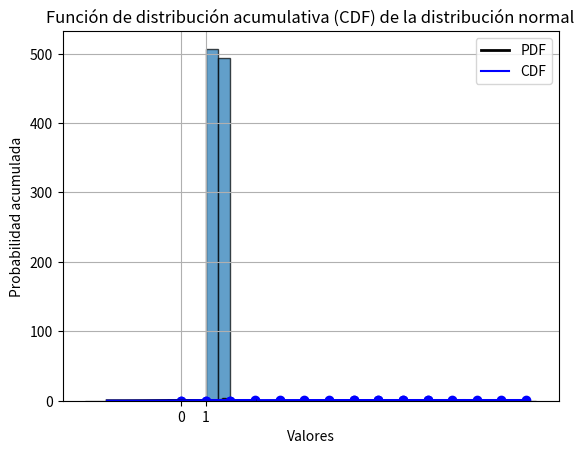
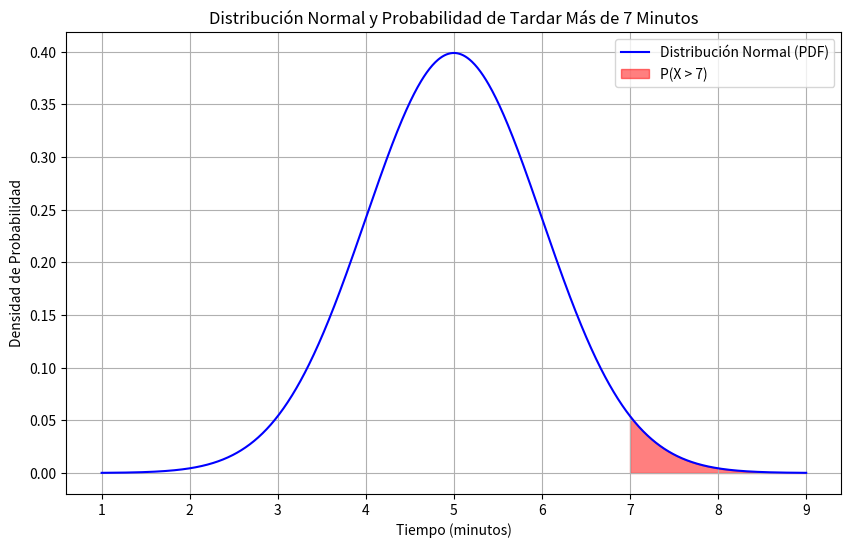
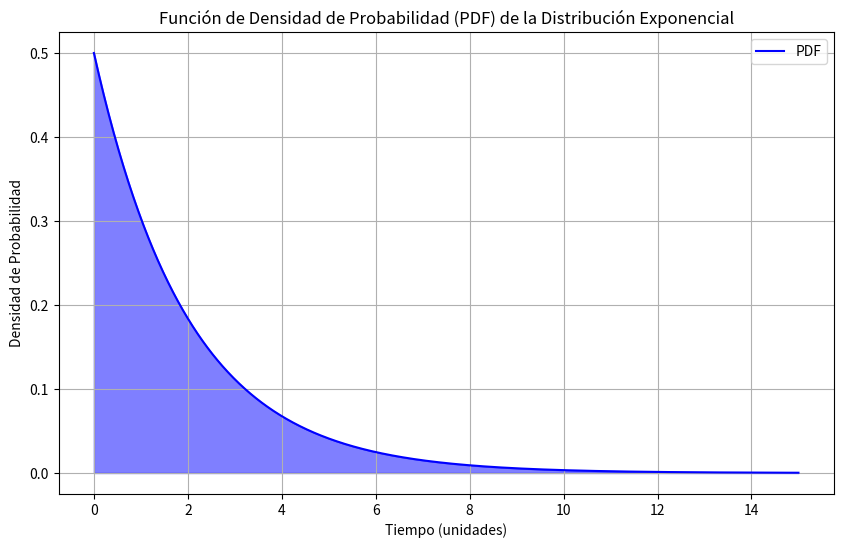
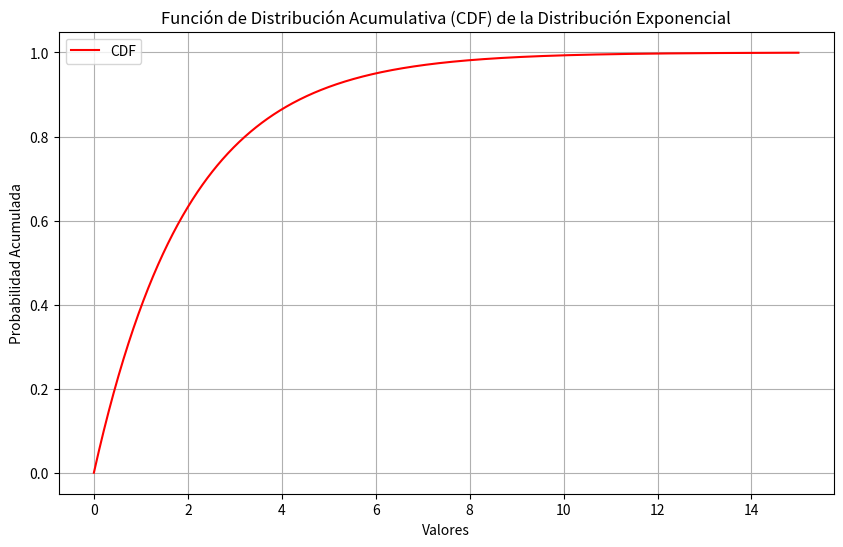
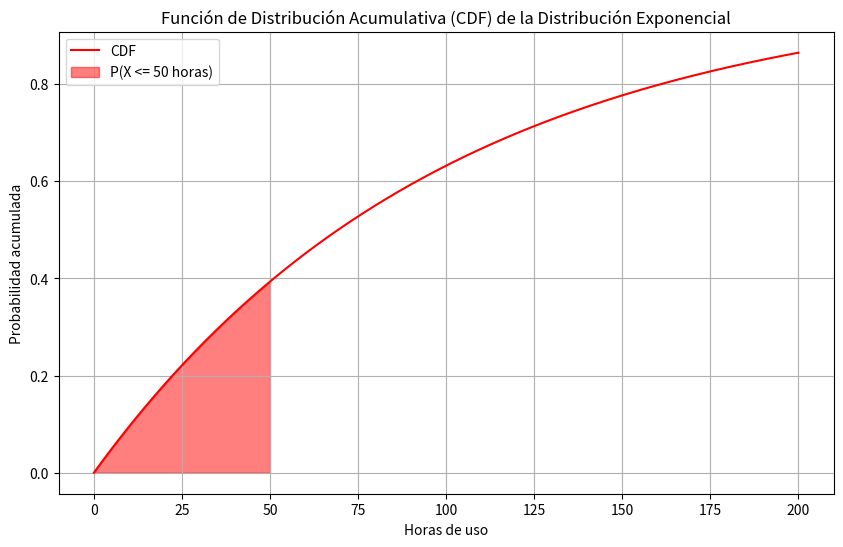

Python code for these plots, in order:
import numpy as np
import matplotlib.pyplot as plt

# Generación de variables aleatorias discretas
# Supongamos que queremos generar valores 1 y 2 con igual probabilidad
valores = np.random.choice([1, 2], size=1000, p=[0.5, 0.5])

# Visualización de la distribución con un histograma
plt.hist(valores, bins=2, edgecolor='black', alpha=0.7)
plt.title("Distribución de una Variable Aleatoria Discreta")
plt.xlabel("Valor")
plt.ylabel("Frecuencia")
plt.xticks([1, 2])
plt.grid(True)
plt.show()

import numpy as np
import matplotlib.pyplot as plt

# Generación de datos de altura de personas
# Supongamos que la altura promedio es de 1.75 metros con una variabilidad alrededor de este valor
media_altura = 1.75
variabilidad = 0.1

# Generamos 1000 alturas de personas como suma de múltiples variables uniformes
# Esto nos dará una distribución más centrada sin usar scipy
num_samples = 1000
num_uniforms = 10

# Suma de variables aleatorias uniformes para aproximar una distribución centrada
valores_altura = media_altura + (np.sum(np.random.rand(num_samples, num_uniforms), axis=1) - num_uniforms / 2) * variabilidad / np.sqrt(num_uniforms / 12)

# Visualización de la distribución con un histograma
plt.hist(valores_altura, bins=30, density=True, alpha=0.7, edgecolor='black')
plt.title("Distribución de Alturas de Personas")
plt.xlabel("Altura (metros)")
plt.ylabel("Densidad de Probabilidad")
plt.grid(True)
plt.show()

import numpy as np
# Generamos una distribución de Bernoulli con p=0.3
p = 0.3

# Generamos una lista de 10 valores aleatorios de una distribución de Bernoulli con p=0.3
dist_bernoulli = [1 if np.random.random() < p else 0 for _ in range(100)]

print(dist_bernoulli)

# Definimos la lista de valores
valores = dist_bernoulli

# Calculamos el histograma de los valores
conteos, bordes = np.histogram(valores, bins=[-0.5, 0.5, 1.5])

# Calculamos la proporción de cada valor
prop_0 = conteos[0] / len(valores)
prop_1 = conteos[1] / len(valores)

# Imprimimos las proporciones
print("Proporción de 0's: ", prop_0)
print("Proporción de 1's: ", prop_1)

# Valores posibles de la variable aleatoria X
x = np.arange(len(conteos))

# Graficamos la PMF con matplotlib
plt.bar(x, conteos / len(valores), alpha=0.7, edgecolor='black')
plt.title("Función de masa de probabilidad de una distribución de Bernoulli")
plt.xlabel("Valores de X")
plt.ylabel("P(X = x)")
plt.xticks(x)
plt.grid(True)
plt.show()

from scipy.stats import binom

n = 10
p = 0.8
k = 7

prob = binom.pmf(k, n, p)
print("La probabilidad de que exactamente 7 pasen el examen es:", prob)

# Definimos los parámetros de la distribución binomial
n = 10
p = 0.8

# Simulamos la distribución binomial 10000 veces
simulaciones = np.random.binomial(n, p, size=10000)

# Calculamos la probabilidad de que exactamente 7 estudiantes pasen el examen
probabilidad = sum(simulaciones == 7) / len(simulaciones)

print("La probabilidad de que exactamente 7 estudiantes pasen el examen es:", probabilidad)

# Parámetros de la distribución binomial
p = 0.8
n = 10

# Generamos una lista de valores para el eje x (número de estudiantes que pasaron el examen)
x = np.arange(n + 1)

# Generamos una lista de valores para el eje y (probabilidad de que un número dado de estudiantes pasen el examen)
pmf = binom.pmf(x, n, p)

# Creamos la figura y la barra
plt.bar(x, pmf, alpha=0.7, edgecolor='black')

# Configuramos el diseño de la figura
plt.title("Función de masa de probabilidad de la distribución binomial")
plt.xlabel("Número de estudiantes que pasaron el examen")
plt.ylabel("Probabilidad")
plt.grid(True)

# Mostramos la figura
plt.show()

n = 10
p = 0.8
k = 7

prob_acumulada = binom.cdf(k, n, p)
print("La probabilidad acumulada de que como máximo 7 pasen el examen es:", prob_acumulada)

# Parámetros de la distribución binomial
p = 0.8
n = 10

# Valores de la variable aleatoria
k = np.arange(n + 1)

# Probabilidades de la CDF
prob_cdf = binom.cdf(k, n, p)

# Creamos la figura y la línea de la CDF
plt.plot(k, prob_cdf, marker='o', linestyle='-', color='b')

# Configuramos el título y los ejes
plt.title('Función de distribución acumulada de una distribución binomial')
plt.xlabel('Valores de k')
plt.ylabel('Probabilidad acumulada')
plt.grid(True)

# Mostramos la figura
plt.show()

from scipy.stats import poisson

k = 6
mu = 4

prob = poisson.pmf(k, mu)
print("La probabilidad de que lleguen exactamente 6 clientes en una hora es:", prob)

# Parámetro de la distribución de Poisson
lambda_poisson = 4

# Valores posibles de la variable aleatoria
k_values = np.arange(0, 15)

# Calculamos la PMF para cada valor de k
pmf_values = poisson.pmf(k_values, lambda_poisson)

# Graficamos la PMF
plt.bar(k_values, pmf_values, alpha=0.7, edgecolor='black')
plt.title('Función de Masa de Probabilidad de la Distribución de Poisson')
plt.xlabel('Número de eventos (k)')
plt.ylabel('Probabilidad')
plt.grid(True)
plt.show()

# Parámetro de la distribución de Poisson
lambda_poisson = 4

# Valor de interés
k = 6

# Calculamos la CDF para el valor k
prob_acumulada = poisson.cdf(k, lambda_poisson)
print("La probabilidad de que lleguen hasta 6 clientes en una hora es:", prob_acumulada)

# Valores posibles de la variable aleatoria
k_values = np.arange(0, 15)

# Calculamos la CDF para cada valor de k
cdf_values = poisson.cdf(k_values, lambda_poisson)

# Graficamos la CDF
plt.plot(k_values, cdf_values, marker='o', linestyle='-', color='b')
plt.title('Función de Distribución Acumulada de la Distribución de Poisson')
plt.xlabel('Número de eventos (k)')
plt.ylabel('Probabilidad acumulada')
plt.grid(True)
plt.show()

import numpy as np
import matplotlib.pyplot as plt
from scipy.stats import uniform

# Parámetros de la distribución uniforme
a = 0  # Límite inferior
b = 10  # Límite superior

# Valores de x para graficar
x = np.linspace(-0.5, 11.5, 1000)

# Función de densidad de probabilidad (PDF) de la distribución uniforme
pdf = uniform.pdf(x, loc=a, scale=b-a)

# Crear la figura con matplotlib
plt.plot(x, pdf, linestyle='-', color='b')

# Configurar el título y los ejes
plt.title("Distribución uniforme")
plt.xlabel("Valores")
plt.ylabel("Probabilidad")
plt.grid(True)

# Mostrar la figura
plt.show()

# Parámetros de la distribución uniforme
a = 0  # Límite inferior
b = 10  # Límite superior

# Valores de x para graficar
x = np.linspace(-0.5, 11.5, 1000)

# Función de distribución acumulativa (CDF) de la distribución uniforme
cdf = uniform.cdf(x, loc=a, scale=b-a)

# Crear la figura con matplotlib
plt.plot(x, cdf, linestyle='-', color='b')

# Configurar el título y los ejes
plt.title("Función de distribución acumulativa (CDF) de la distribución uniforme")
plt.xlabel("Valores")
plt.ylabel("Probabilidad acumulada")
plt.grid(True)

# Mostrar la figura
plt.show()

# Parámetros de la distribución uniforme
a = 0  # Límite inferior
b = 10  # Límite superior
n = 10000  # Número de muestras

# Generar números aleatorios
uniform_rvs = uniform.rvs(loc=a, scale=b-a, size=n)

# Crear la figura con matplotlib
plt.hist(uniform_rvs, bins=100, density=True, edgecolor='black', alpha=0.7)

# Configurar el título y los ejes
plt.title("Histograma de números aleatorios con la distribución uniforme")
plt.xlabel("Valores")
plt.ylabel("Densidad de probabilidad")
plt.grid(True)

# Mostrar la figura
plt.show()

import numpy as np
import matplotlib.pyplot as plt
from scipy.stats import norm

# Parámetros de la distribución normal
mu = 0  # Media
sigma = 1  # Desviación estándar
n = 10000  # Tamaño de la muestra

# Generar una muestra aleatoria de la distribución normal
normal_rvs = norm.rvs(loc=mu, scale=sigma, size=n)

# Crear el histograma de la muestra aleatoria
plt.hist(normal_rvs, bins=30, density=True, alpha=0.5, color='g', edgecolor='black')

# Crear la PDF de la distribución normal para graficarla
x = np.linspace(mu - 3*sigma, mu + 3*sigma, 100)
pdf = norm.pdf(x, loc=mu, scale=sigma)
plt.plot(x, pdf, 'k', linewidth=2, label='PDF')

# Configurar el título y los ejes
plt.title('Distribución Normal')
plt.xlabel('Valores')
plt.ylabel('Densidad de Probabilidad')
plt.legend()
plt.grid(True)

# Mostrar la figura
plt.show()

import numpy as np
import matplotlib.pyplot as plt
from scipy.stats import norm

# Parámetros de la distribución normal
mu = 0  # Media
sigma = 1  # Desviación estándar

# Crear el rango de valores para la variable aleatoria
x = np.linspace(mu - 3*sigma, mu + 3*sigma, 100)

# Calcular la CDF para cada valor de la variable aleatoria
cdf = norm.cdf(x, loc=mu, scale=sigma)

# Crear la figura con matplotlib
plt.plot(x, cdf, linestyle='-', color='b', label='CDF')

# Configurar el título y los ejes
plt.title('Función de distribución acumulativa (CDF) de la distribución normal')
plt.xlabel('Valores')
plt.ylabel('Probabilidad acumulada')
plt.legend()
plt.grid(True)

# Mostrar la figura
plt.show()

import numpy as np
import matplotlib.pyplot as plt
from scipy.stats import norm

# Definir los parámetros de la distribución normal
mu = 5  # media
sigma = 1  # desviación estándar

# Calcular la probabilidad de tardar más de 7 minutos
p = 1 - norm.cdf(7, loc=mu, scale=sigma)

# Imprimir el resultado
print("La probabilidad de tardar más de 7 minutos en completar el formulario es:", p)

# Crear el rango de valores para la variable aleatoria
x = np.linspace(mu - 4*sigma, mu + 4*sigma, 1000)

# Calcular la PDF para cada valor de la variable aleatoria
pdf = norm.pdf(x, loc=mu, scale=sigma)

# Crear la figura con matplotlib
plt.figure(figsize=(10, 6))

# Graficar la PDF de la distribución normal
plt.plot(x, pdf, 'b', label='Distribución Normal (PDF)')

# Resaltar el área bajo la curva para x > 7
x_fill = np.linspace(7, mu + 4*sigma, 1000)
y_fill = norm.pdf(x_fill, loc=mu, scale=sigma)
plt.fill_between(x_fill, y_fill, alpha=0.5, color='r', label='P(X > 7)')

# Configurar el título y los ejes
plt.title('Distribución Normal y Probabilidad de Tardar Más de 7 Minutos')
plt.xlabel('Tiempo (minutos)')
plt.ylabel('Densidad de Probabilidad')
plt.legend()
plt.grid(True)

# Mostrar la figura
plt.show()

import numpy as np
import matplotlib.pyplot as plt
from scipy.stats import expon

# Parámetro de la distribución exponencial
lambda_param = 0.5  # Tasa de ocurrencia (lambda)
scale_param = 1 / lambda_param  # Parámetro de escala para scipy

# Valores de x para graficar
x = np.linspace(0, 15, 1000)

# Función de densidad de probabilidad (PDF) de la distribución exponencial
pdf = expon.pdf(x, scale=scale_param)

# Crear la figura con matplotlib
plt.figure(figsize=(10, 6))
plt.plot(x, pdf, 'b', label='PDF')
plt.fill_between(x, pdf, alpha=0.5, color='b')

# Configurar el título y los ejes
plt.title('Función de Densidad de Probabilidad (PDF) de la Distribución Exponencial')
plt.xlabel('Tiempo (unidades)')
plt.ylabel('Densidad de Probabilidad')
plt.legend()
plt.grid(True)

# Mostrar la figura
plt.show()

# Función de distribución acumulativa (CDF) de la distribución exponencial
cdf = expon.cdf(x, scale=scale_param)

# Crear la figura con matplotlib
plt.figure(figsize=(10, 6))
plt.plot(x, cdf, 'r', label='CDF')

# Configurar el título y los ejes
plt.title('Función de Distribución Acumulativa (CDF) de la Distribución Exponencial')
plt.xlabel('Valores')
plt.ylabel('Probabilidad Acumulada')
plt.legend()
plt.grid(True)

# Mostrar la figura
plt.show()

import numpy as np
import matplotlib.pyplot as plt
from scipy.stats import expon

# Parámetro de la distribución exponencial
lambda_param = 0.01  # Tasa de fallos por hora
scale_param = 1 / lambda_param  # Parámetro de escala para scipy

# Tiempo específico para calcular la probabilidad de fallo
time_to_fail = 50  # horas

# Calcular la probabilidad de que el dispositivo falle antes de las 50 horas
prob_fallo_antes_de_50_horas = expon.cdf(time_to_fail, scale=scale_param)

# Imprimir el resultado
print("La probabilidad de que el dispositivo falle antes de las 50 horas de uso es:", prob_fallo_antes_de_50_horas)

# Visualización de la distribución exponencial y la probabilidad calculada

# Valores de x para graficar
x = np.linspace(0, 200, 1000)

# Función de distribución acumulativa (CDF) de la distribución exponencial
cdf = expon.cdf(x, scale=scale_param)

# Crear la figura con matplotlib
plt.figure(figsize=(10, 6))
plt.plot(x, cdf, 'r', label='CDF')

# Resaltar el área bajo la curva para x <= 50
x_fill = np.linspace(0, time_to_fail, 1000)
y_fill = expon.cdf(x_fill, scale=scale_param)
plt.fill_between(x_fill, y_fill, alpha=0.5, color='r', label='P(X <= 50 horas)')

# Configurar el título y los ejes
plt.title('Función de Distribución Acumulativa (CDF) de la Distribución Exponencial')
plt.xlabel('Horas de uso')
plt.ylabel('Probabilidad acumulada')
plt.legend()
plt.grid(True)

# Mostrar la figura
plt.show()